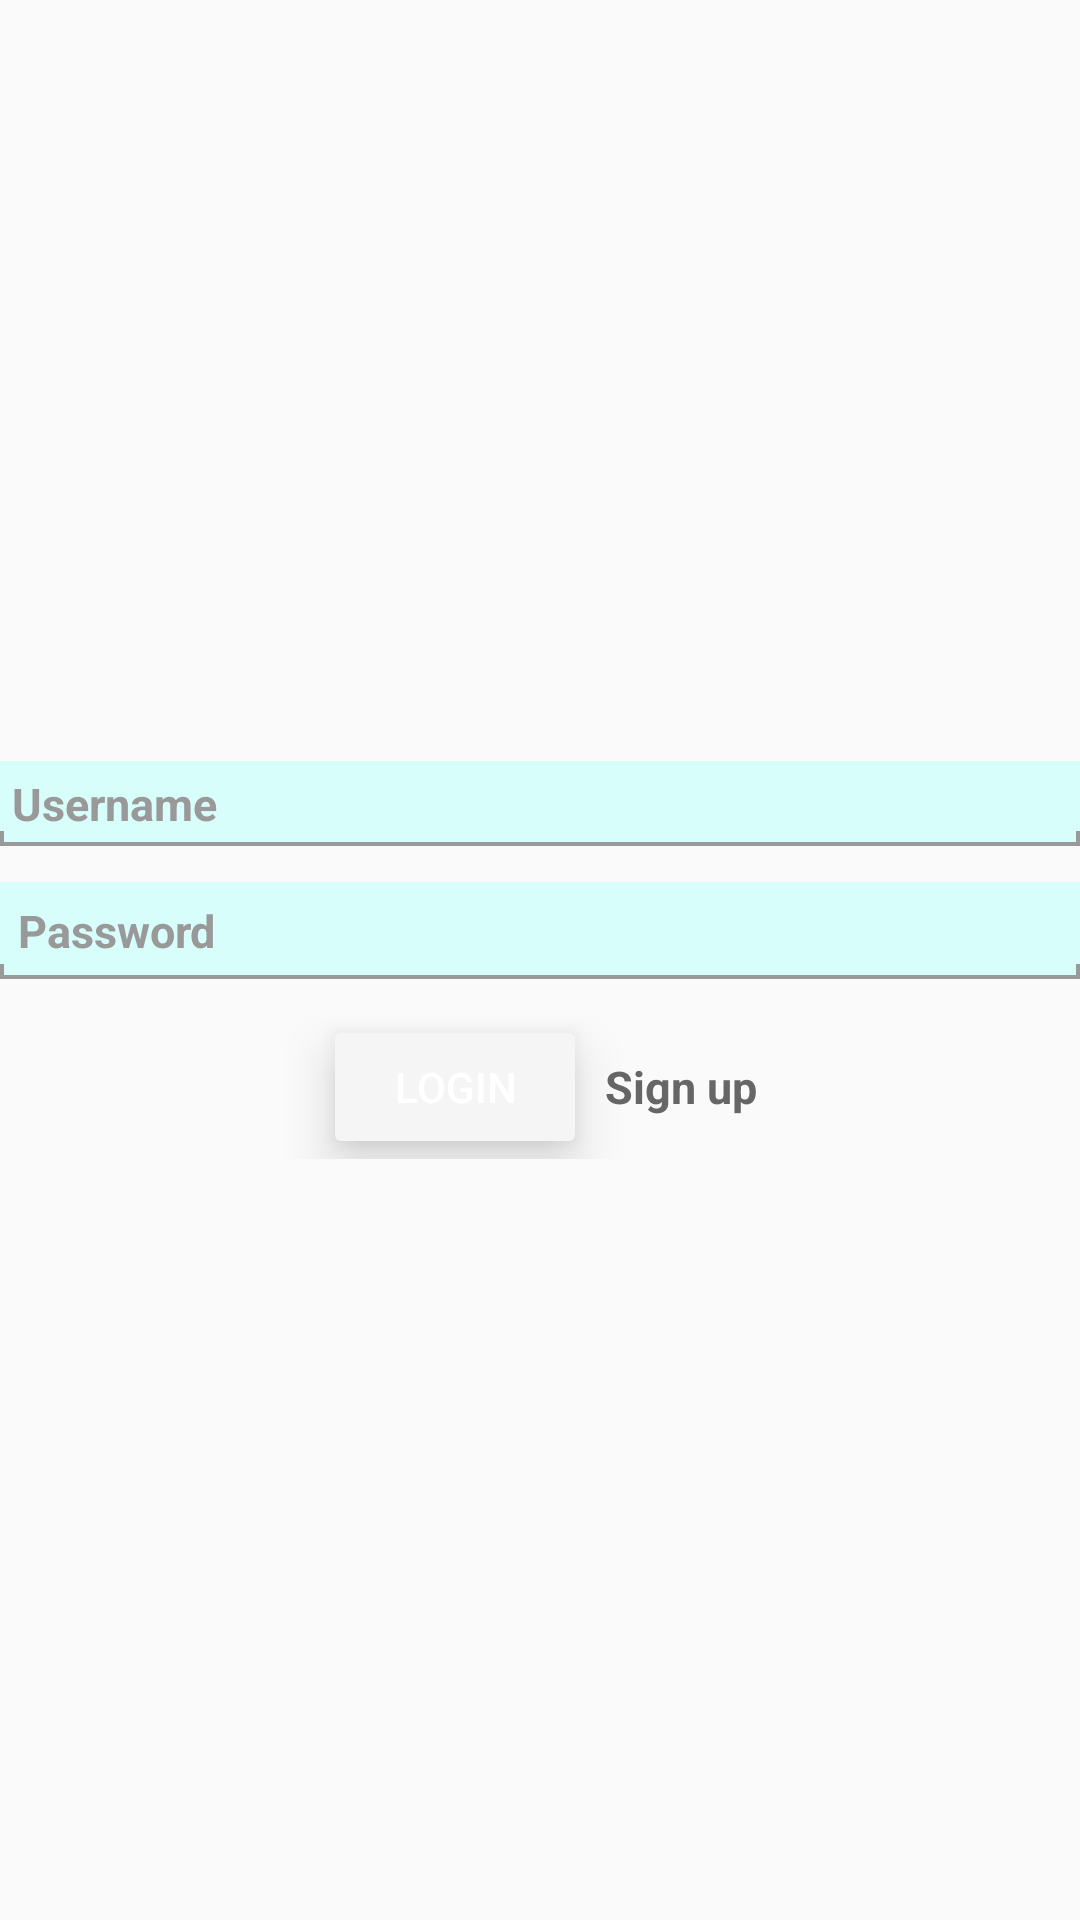

Produce the Android XML layout that renders to this screen, including the resource entries it uses.
<!-- AndroidManifest.xml: application theme PolyclinicTheme -->
<!-- res/layout/fragment_login.xml -->
<?xml version="1.0" encoding="utf-8"?>
<LinearLayout
    xmlns:android="http://schemas.android.com/apk/res/android"
    xmlns:tools="http://schemas.android.com/tools"
    android:orientation="vertical"
    android:layout_width="@dimen/match_parent"
    android:layout_height="@dimen/wrap_content"
    android:gravity="center">

    <EditText
        android:id="@+id/username_et"
        android:layout_width="@dimen/match_parent"
        android:layout_height="@dimen/wrap_content"
        android:hint="@string/hint_username"
        android:layout_marginBottom="@dimen/padding_normal"
        android:focusedByDefault="true"
        android:background="@drawable/bg_primary_edit_text"
        android:textColorHint="@color/gray_3"
        android:padding="@dimen/padding_tiny"
        style="@style/TextAppearance_SemiBold"
        tools:text="Some username"/>

    <EditText
        android:id="@+id/password_et"
        android:layout_width="@dimen/match_parent"
        android:layout_height="@dimen/wrap_content"
        android:hint="@string/hint_password"
        android:layout_marginBottom="@dimen/padding_normal"
        android:inputType="textPassword"
        android:background="@drawable/bg_primary_edit_text"
        android:textColorHint="@color/gray_3"
        android:padding="@dimen/padding_big_tiny"
        style="@style/TextAppearance_SemiBold"
        tools:text="sadfesfsfsf34234" />

    <LinearLayout
        android:id="@+id/auth_actions"
        android:layout_width="@dimen/match_parent"
        android:layout_height="@dimen/wrap_content"
        android:gravity="center">

        <com.google.android.material.button.MaterialButton
            android:id="@+id/login_mb"
            android:layout_width="@dimen/wrap_content"
            android:layout_height="@dimen/wrap_content"
            android:text="@string/login"
            android:elevation="6dp"
            android:stateListAnimator="@null"
            android:translationZ="@dimen/padding_tiny"
            android:layout_marginRight="@dimen/padding_big_tiny"
            style="@style/RoundedCornerButton"/>

        <TextView
            android:id="@+id/sign_up_tv"
            android:layout_width="@dimen/wrap_content"
            android:layout_height="@dimen/wrap_content"
            android:text="@string/sign_up"
            style="@style/TextAppearance_SemiBold.DefaultText"/>
    </LinearLayout>
</LinearLayout>
<!-- resources referenced by this layout -->
<resources>
  <color name="gray_3">#999999</color>
  <item name="match_parent" type="dimen">-1</item>
  <dimen name="padding_big_tiny">6dp</dimen>
  <dimen name="padding_normal">12dp</dimen>
  <dimen name="padding_tiny">4dp</dimen>
  <item name="wrap_content" type="dimen">-2</item>
  <string name="hint_password">Password</string>
  <string name="hint_username">Username</string>
  <string name="login">Login</string>
  <string name="sign_up">Sign up</string>
  <style name="RoundedCornerButton" parent="@style/Widget.AppCompat.Button.Colored">
          <item name="background">@drawable/bg_primary_button</item>
          <item name="color">#0460B4</item>
          <item name="colorButtonNormal">#1a237e</item>
          <item name="colorControlHighlight">@color/blue</item>
          <item name="android:stateListAnimator">@animator/button_animation</item>
      </style>
  <style name="TextAppearance_SemiBold" parent="android:TextAppearance">
          <item name="android:textStyle">bold</item>
          <item name="android:textColor">@color/gray_1</item>
          <item name="android:textSize">@dimen/text_size_default</item>
      </style>
  <style name="TextAppearance_SemiBold.DefaultText">
          <item name="android:textColor">@color/gray_2</item>
      </style>
  <style name="PolyclinicTheme" parent="@style/AppTheme">
          <item name="background">@color/background_primary</item>
          <item name="buttonStyle">@style/RoundedCornerButton</item>
          <item name="actionBarTheme">@style/AppTheme.ActionBarTheme</item>
      </style>
  <color name="background_primary">#D8FEFC</color>
  <!-- drawable bg_primary_button (drawable) -->
  <?xml version="1.0" encoding="utf-8"?>
  <inset xmlns:android="http://schemas.android.com/apk/res/android"
      android:insetBottom="6dp"
      android:insetLeft="4dp"
      android:insetRight="4dp"
      android:insetTop="6dp">
      <ripple android:color="?attr/colorControlHighlight">
          <item>
              <shape android:shape="rectangle"
                  android:tint="#0460B4">
                  <corners android:radius="1000dp"/>
                  <solid android:color="#1a237e"/>
                  <padding android:bottom="6dp"/>
              </shape>
          </item>
      </ripple>
  </inset>
  <color name="blue">#0099FF</color>
  <color name="gray_1">#333333</color>
  <dimen name="text_size_default">15sp</dimen>
  <color name="gray_2">#666666</color>
  <style name="AppTheme" parent="Base.AppTheme" />
  <style name="AppTheme.ActionBarTheme" parent="ThemeOverlay.AppCompat.ActionBar">
          <item name="actionOverflowButtonStyle">@style/AppTheme.OverflowButtonStyle</item>
      </style>
  <style name="Base.AppTheme" parent="Theme.MaterialComponents.Light.Bridge">
          <item name="android:textViewStyle">@style/RobotoTextViewStyle</item>
          <item name="android:buttonStyle">@style/RobotoButtonStyle</item>
          <item name="colorPrimaryDark">@color/black</item>
  
          <item name="windowActionBar">false</item>
          <item name="windowNoTitle">true</item>
      </style>
  <style name="AppTheme.OverflowButtonStyle" parent="Widget.AppCompat.Light.ActionButton.Overflow">
          <item name="tint">@color/gray_1</item>
      </style>
  <style name="RobotoTextViewStyle" parent="android:Widget.TextView">
      </style>
  <style name="RobotoButtonStyle" parent="android:Widget.Holo.Button">
      </style>
  <color name="black">#000000</color>
</resources>
